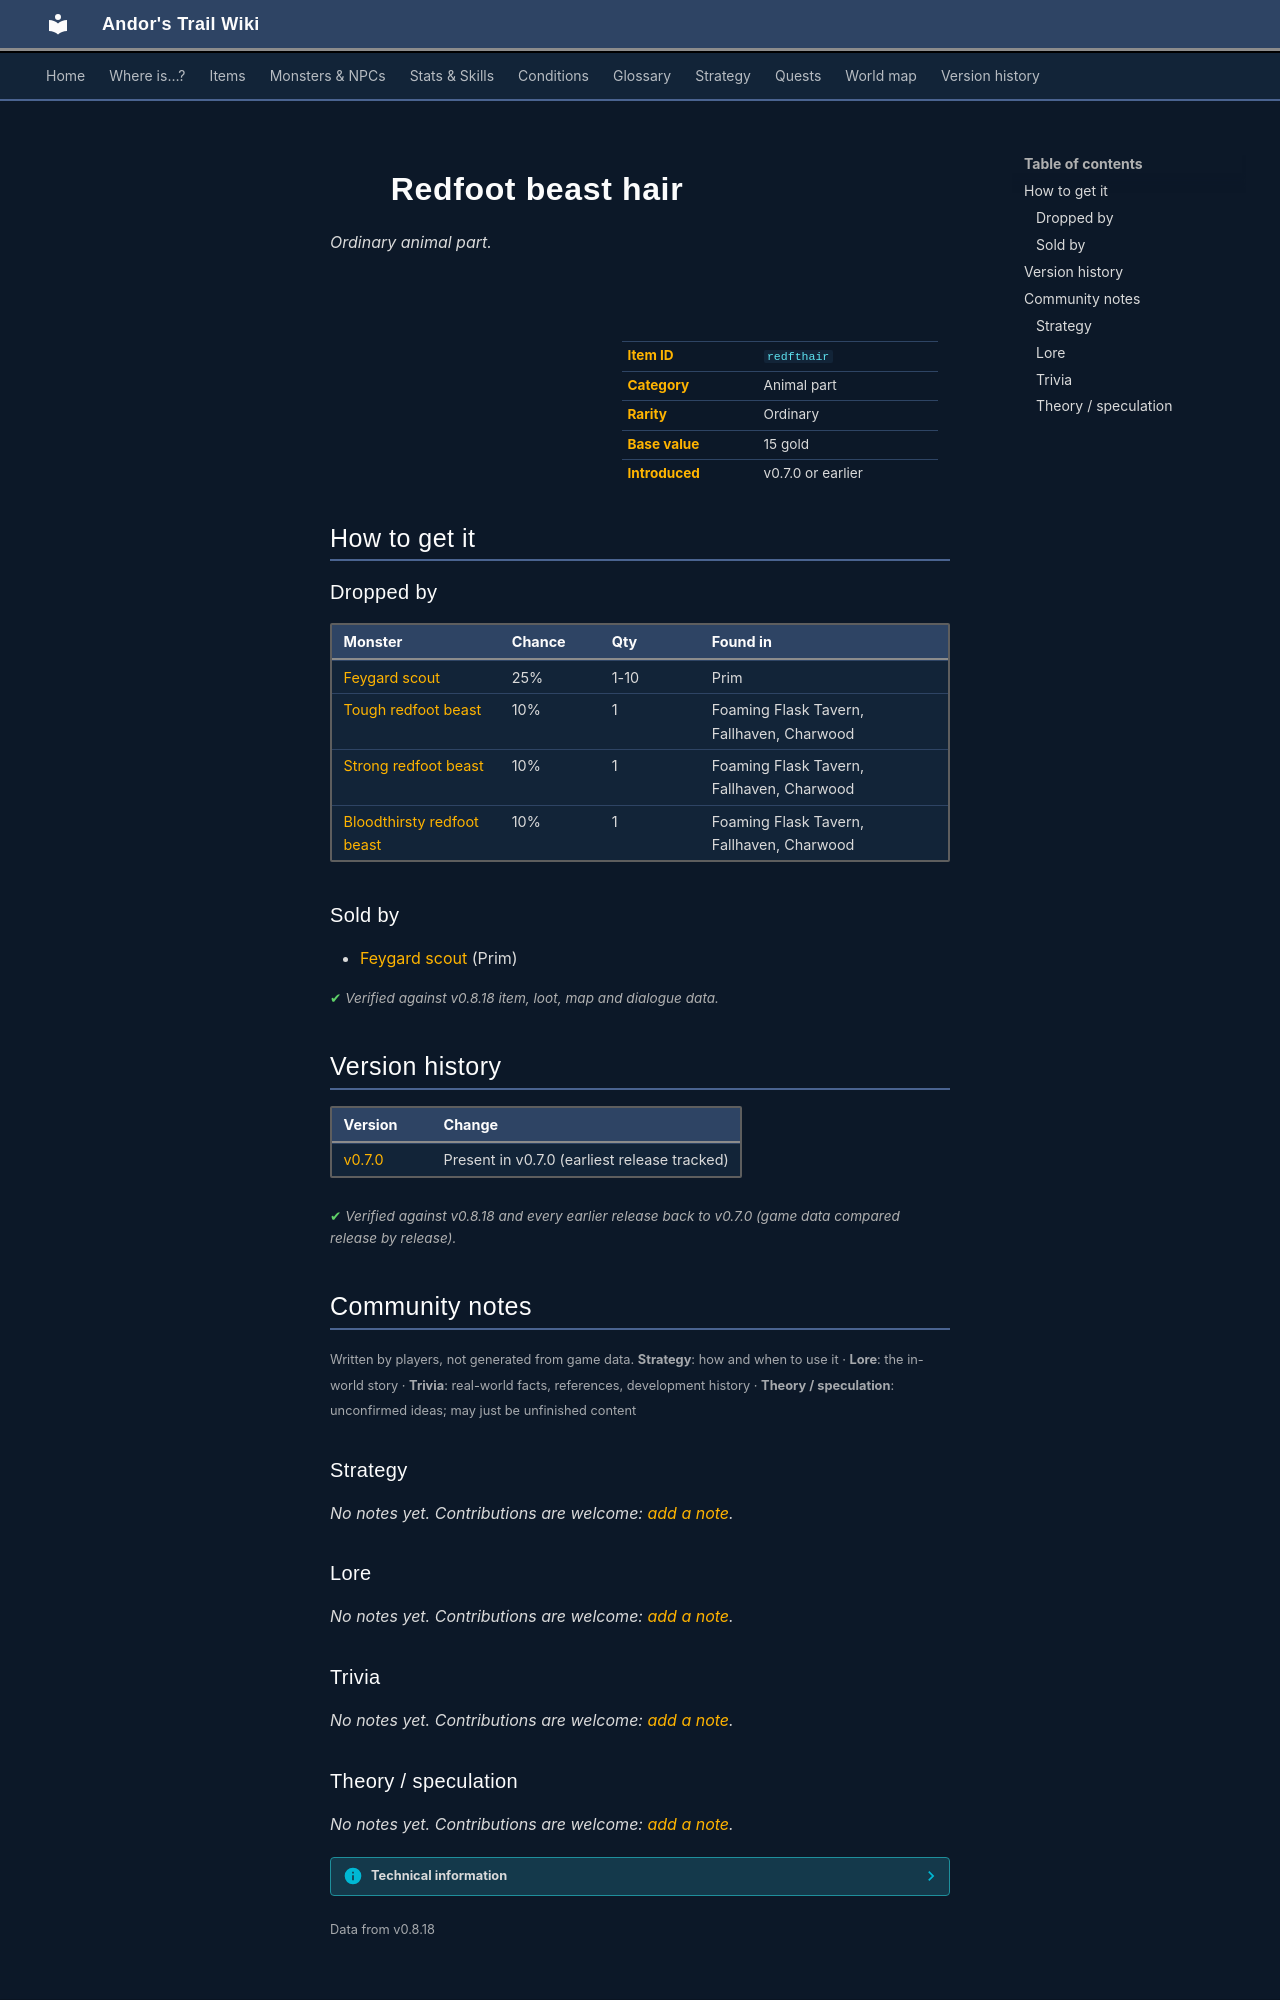

repository: asdfghjkl628/Andor-s-Trail-Wikiiii · page: items/redfthair/index.html · generator: mkdocs

---
description: "Redfoot beast hair is a ordinary animal part in Andor's Trail. How to get it: monster drops, shops."
---

# ![](../assets/icons/items/items_misc_48.png){ .sprite } Redfoot beast hair

*Ordinary animal part.*

<div class="infobox" markdown>

<p class="ib-img"><img class="sprite" src="../../assets/icons/items/items_misc_48.png" alt=""></p>

| | |
|---|---|
| **Item ID** | `redfthair` |
| **Category** | Animal part |
| **Rarity** | Ordinary |
| **Base value** | 15 gold |
| **Introduced** | v0.7.0 or earlier |

</div>

## How to get it

### Dropped by

| Monster | Chance | Qty | Found in |
|---|---|---|---|
| [Feygard scout](../monsters/feygard_scout.md#v-ortholion_guard2) | 25% | 1-10 | Prim |
| [Tough redfoot beast](../monsters/redft0.md) | 10% | 1 | Foaming Flask Tavern, Fallhaven, Charwood |
| [Strong redfoot beast](../monsters/redft1.md) | 10% | 1 | Foaming Flask Tavern, Fallhaven, Charwood |
| [Bloodthirsty redfoot beast](../monsters/redft2.md) | 10% | 1 | Foaming Flask Tavern, Fallhaven, Charwood |

### Sold by

- [Feygard scout](../monsters/feygard_scout.md#v-ortholion_guard6) (Prim)


<p class="verified">Verified against v0.8.18 item, loot, map and dialogue data.</p>


## Version history

| Version | Change |
|---|---|
| [v0.7.0](../versions/0.7.0.md) | Present in v0.7.0 (earliest release tracked) |

<p class="verified">Verified against v0.8.18 and every earlier release back to v0.7.0 (game data compared release by release).</p>


## Community notes

<small>Written by players, not generated from game data. **Strategy**: how and when to use it · **Lore**: the in-world story · **Trivia**: real-world facts, references, development history · **Theory / speculation**: unconfirmed ideas; may just be unfinished content</small>

### Strategy

*No notes yet. Contributions are welcome: [add a note](https://github.com/asdfghjkl628/Andor-s-Trail-Wikiiii/new/main/notes/items?filename=redfthair.md&value=%23%23%20Strategy%0A%0A%3C%21--%20how%20and%20when%20to%20use%20it%20--%3E%0A%0A%23%23%20Lore%0A%0A%3C%21--%20the%20in-world%20story%20--%3E%0A%0A%23%23%20Trivia%0A%0A%3C%21--%20real-world%20facts%2C%20references%2C%20development%20history%20--%3E%0A%0A%23%23%20Theory%20/%20speculation%0A%0A%3C%21--%20unconfirmed%20ideas%3B%20may%20just%20be%20unfinished%20content%20--%3E%0A).*

### Lore

*No notes yet. Contributions are welcome: [add a note](https://github.com/asdfghjkl628/Andor-s-Trail-Wikiiii/new/main/notes/items?filename=redfthair.md&value=%23%23%20Strategy%0A%0A%3C%21--%20how%20and%20when%20to%20use%20it%20--%3E%0A%0A%23%23%20Lore%0A%0A%3C%21--%20the%20in-world%20story%20--%3E%0A%0A%23%23%20Trivia%0A%0A%3C%21--%20real-world%20facts%2C%20references%2C%20development%20history%20--%3E%0A%0A%23%23%20Theory%20/%20speculation%0A%0A%3C%21--%20unconfirmed%20ideas%3B%20may%20just%20be%20unfinished%20content%20--%3E%0A).*

### Trivia

*No notes yet. Contributions are welcome: [add a note](https://github.com/asdfghjkl628/Andor-s-Trail-Wikiiii/new/main/notes/items?filename=redfthair.md&value=%23%23%20Strategy%0A%0A%3C%21--%20how%20and%20when%20to%20use%20it%20--%3E%0A%0A%23%23%20Lore%0A%0A%3C%21--%20the%20in-world%20story%20--%3E%0A%0A%23%23%20Trivia%0A%0A%3C%21--%20real-world%20facts%2C%20references%2C%20development%20history%20--%3E%0A%0A%23%23%20Theory%20/%20speculation%0A%0A%3C%21--%20unconfirmed%20ideas%3B%20may%20just%20be%20unfinished%20content%20--%3E%0A).*
